Run: headless pygame with SDL's dummy video driver; simulated clock (each Clock.tick advances the game by its frame time, no real sleeping); random seed 0; keys injected as events and as key.get_pressed() state; no mouse input.
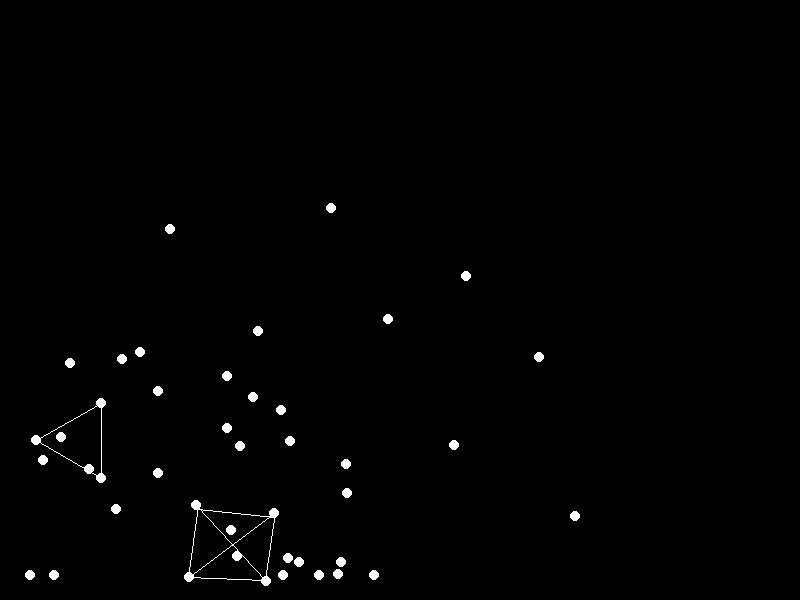
Frame 1 of 4 · flips 1–60 · no input
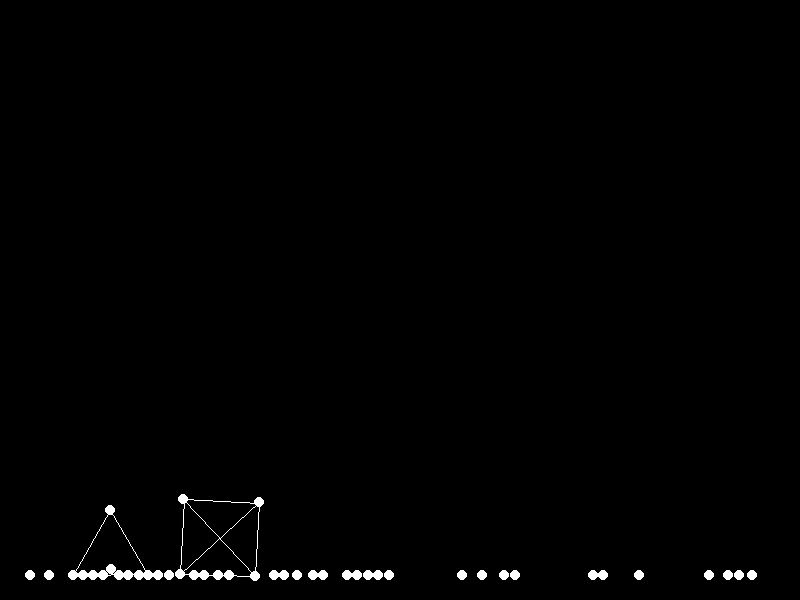
Frame 2 of 4 · flips 61–180 · tapped SPACE, RETURN · held RIGHT (→), D
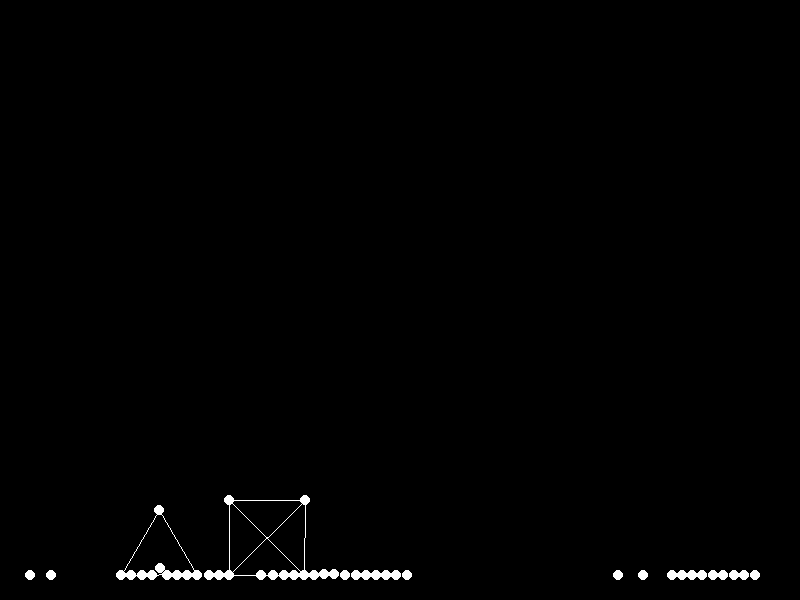
Frame 3 of 4 · flips 181–300 · held DOWN (↓), S
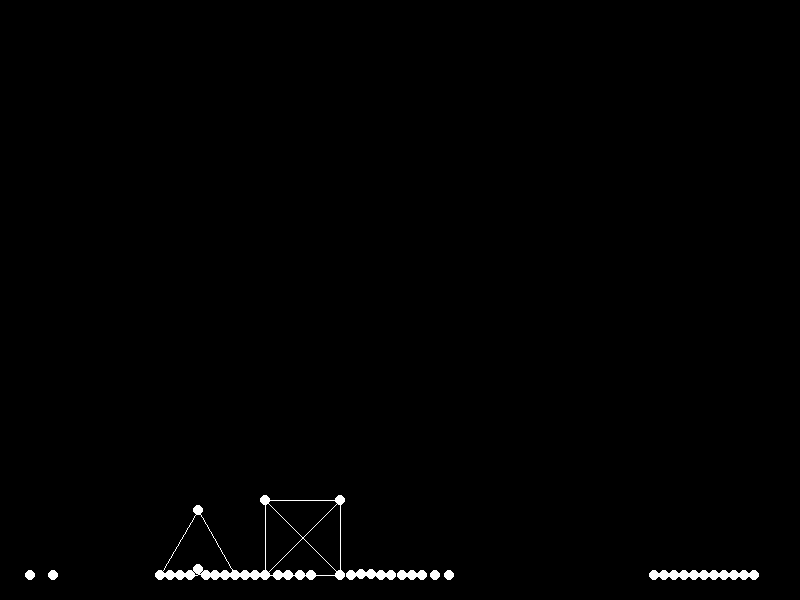
Frame 4 of 4 · flips 301–420 · held LEFT (←), A, UP (↑), W

The pygame program that drew these frames:

# Initialization

import pygame
import math

pygame.init()

screen = pygame.display.set_mode((800, 600))
clock = pygame.time.Clock()

# Variables and stuff

Gravity = 0.2
floorY = 570
damping = 0.96


LinkedPoint = []
LinkingPoint = []
elasticity = []
targetLength = []
Fixed = []
OldX = []
OldY = []
X = []
Y = []

# Move And Draw Points

def AddPoint(x, y, VelX, VelY, Fix):
    OldX.append(x - VelX)
    OldY.append(y - VelY)
    Fixed.append(Fix)
    X.append(x)
    Y.append(y)

def AddLink(p1, p2, e, length):
    LinkedPoint.append(p1)
    LinkingPoint.append(p2)
    elasticity.append(e)
    targetLength.append(length)

def applyLinkForce(x1, y1, x2, y2, L, k, f1, f2):
    dx = x2 - x1
    dy = y2 - y1
    distance = math.sqrt(dx*dx + dy*dy)
    c = (distance - L)*k/(2*distance)
    newX1, newY1, newX2, newY2 = x1, y1, x2, y2
    if(f1==0):
        newX1 += dx*c
        newY1 += dy*c
    if(f2==0):
        newX2 -= dx*c
        newY2 -= dy*c
    return(newX1, newY1, newX2, newY2)

def Apply_Gravity_To_Point(pointNo):
    VelocityX = X[pointNo] - OldX[pointNo]
    VelocityY = Y[pointNo] - OldY[pointNo] + Gravity

    OldX[pointNo] = X[pointNo]
    OldY[pointNo] = Y[pointNo]

    X[pointNo] += VelocityX
    Y[pointNo] += VelocityY
    
def Apply_Floor(pointNo):
    if(Y[pointNo]>(floorY + 5)):
        Y[pointNo] = floorY + 5
    if(X[pointNo]>(750 + 5)):
        X[pointNo] = 750 + 5
    if(X[pointNo]<(25 + 5)):
        X[pointNo] = 25 + 5
        
def collide(x1, y1, x2, y2, r1, r2, distance, fix):
    distance = math.sqrt(distance)
    dx = x1 - x2
    dy = y1 - y2
    if(distance==0):
        cos = 1
        sin = 1
    else:
        cos = dx/distance
        sin = dy/distance
    depth = -(distance-(r1+r2))
    newX1 = (depth*cos)/2 + x1
    newY1 = (depth*sin)/2 + y1
    newX2, newY2 = x2, y2
    if(fix==0):
        newX2 += (-depth*cos)/2
        newY2 += (-depth*sin)/2
    return(newX1, newY1, newX2, newY2)
    
def dampVelocity(pointNo, Damping):
    XVel = X[pointNo] - OldX[pointNo]
    YVel = Y[pointNo] - OldY[pointNo]
    OldX[pointNo] = X[pointNo] - XVel * Damping
    OldY[pointNo] = Y[pointNo] - YVel * Damping
        
def collidePoints(pointNo):
    pointX = X[pointNo]
    pointY = Y[pointNo]
    r1 = 5
    for point in range(len(X)):
        if(point != pointNo):
            point2X = X[point]
            point2Y = Y[point]
            r2 = 5

            dx = pointX - point2X
            dy = pointY - point2Y
            distance = (dx*dx + dy*dy)
            if(distance<((r1+r2)*(r1+r2))):
                 X[pointNo], Y[pointNo], X[point], Y[point] = collide(pointX, pointY, point2X, point2Y, r1, r2, distance, Fixed[point])
                 dampVelocity(pointNo, damping)
                 dampVelocity(point, damping)

def Move_Points():
    #Gravity and collisions
    for i in range(len(X)):
        if(Fixed[i]==0):
            Apply_Gravity_To_Point(i)
            collidePoints(i)
        Apply_Floor(i)
    #links/connections
    for i in range(len(LinkedPoint)):
        p1 = LinkedPoint[i]
        p2 = LinkingPoint[i]
        X[p1], Y[p1], X[p2], Y[p2] = applyLinkForce(X[p1], Y[p1], X[p2], Y[p2], targetLength[i], elasticity[i], Fixed[p1], Fixed[p2])
        pygame.draw.line(
            screen,
            (255,255,255),
            (int(X[p1]), int(Y[p1])),
            (int(X[p2]), int(Y[p2]))
        )

def Draw_Points():
    for i in range(len(X)):
        pygame.draw.circle(
            screen,
            (255, 255, 255),
            (int(X[i]), int(Y[i])),
            5
        )

# Shapes -

def Triangle(x, y, size):
    startPoint = len(X)
    AddPoint(x, y, 0, -5, 0)
    AddPoint(x, y, 0, -5, 0)
    AddPoint(x, y, 2, -5, 0)
    AddLink(startPoint, startPoint+1, 0.6, size)
    AddLink(startPoint+2, startPoint+1, 0.6, size)
    AddLink(startPoint+2, startPoint, 0.6, size)

def Square(x, y, size):
    startPoint = len(X)
    AddPoint(x, y, 0, 0, 0)
    AddPoint(x+size, y, 0, 0, 0)
    AddPoint(x+size, y+size, 0, 0, 0)
    AddPoint(x, y+size, 0, 0, 0)
    AddLink(startPoint, startPoint+1, 0.6, size)
    AddLink(startPoint+2, startPoint+1, 0.6, size)
    AddLink(startPoint+3, startPoint, 0.6, size)
    AddLink(startPoint+3, startPoint+2, 0.6, size)
    AddLink(startPoint, startPoint+2, 0.6, size*math.sqrt(2))
    AddLink(startPoint+1, startPoint+3, 0.6, size*math.sqrt(2))
    
# Add the points

Square(200, 100, 75)
Triangle(100, 100, 75)
for i in range(36):
    AddPoint(100+i*8, 100, 0, 0, 0)

# Making the window -

while True:

    for event in pygame.event.get():
        if event.type == pygame.QUIT:
            pygame.quit()
            quit()

    screen.fill((0, 0, 0))

    Move_Points()
    Draw_Points()

    pygame.display.update()
    clock.tick(60)
